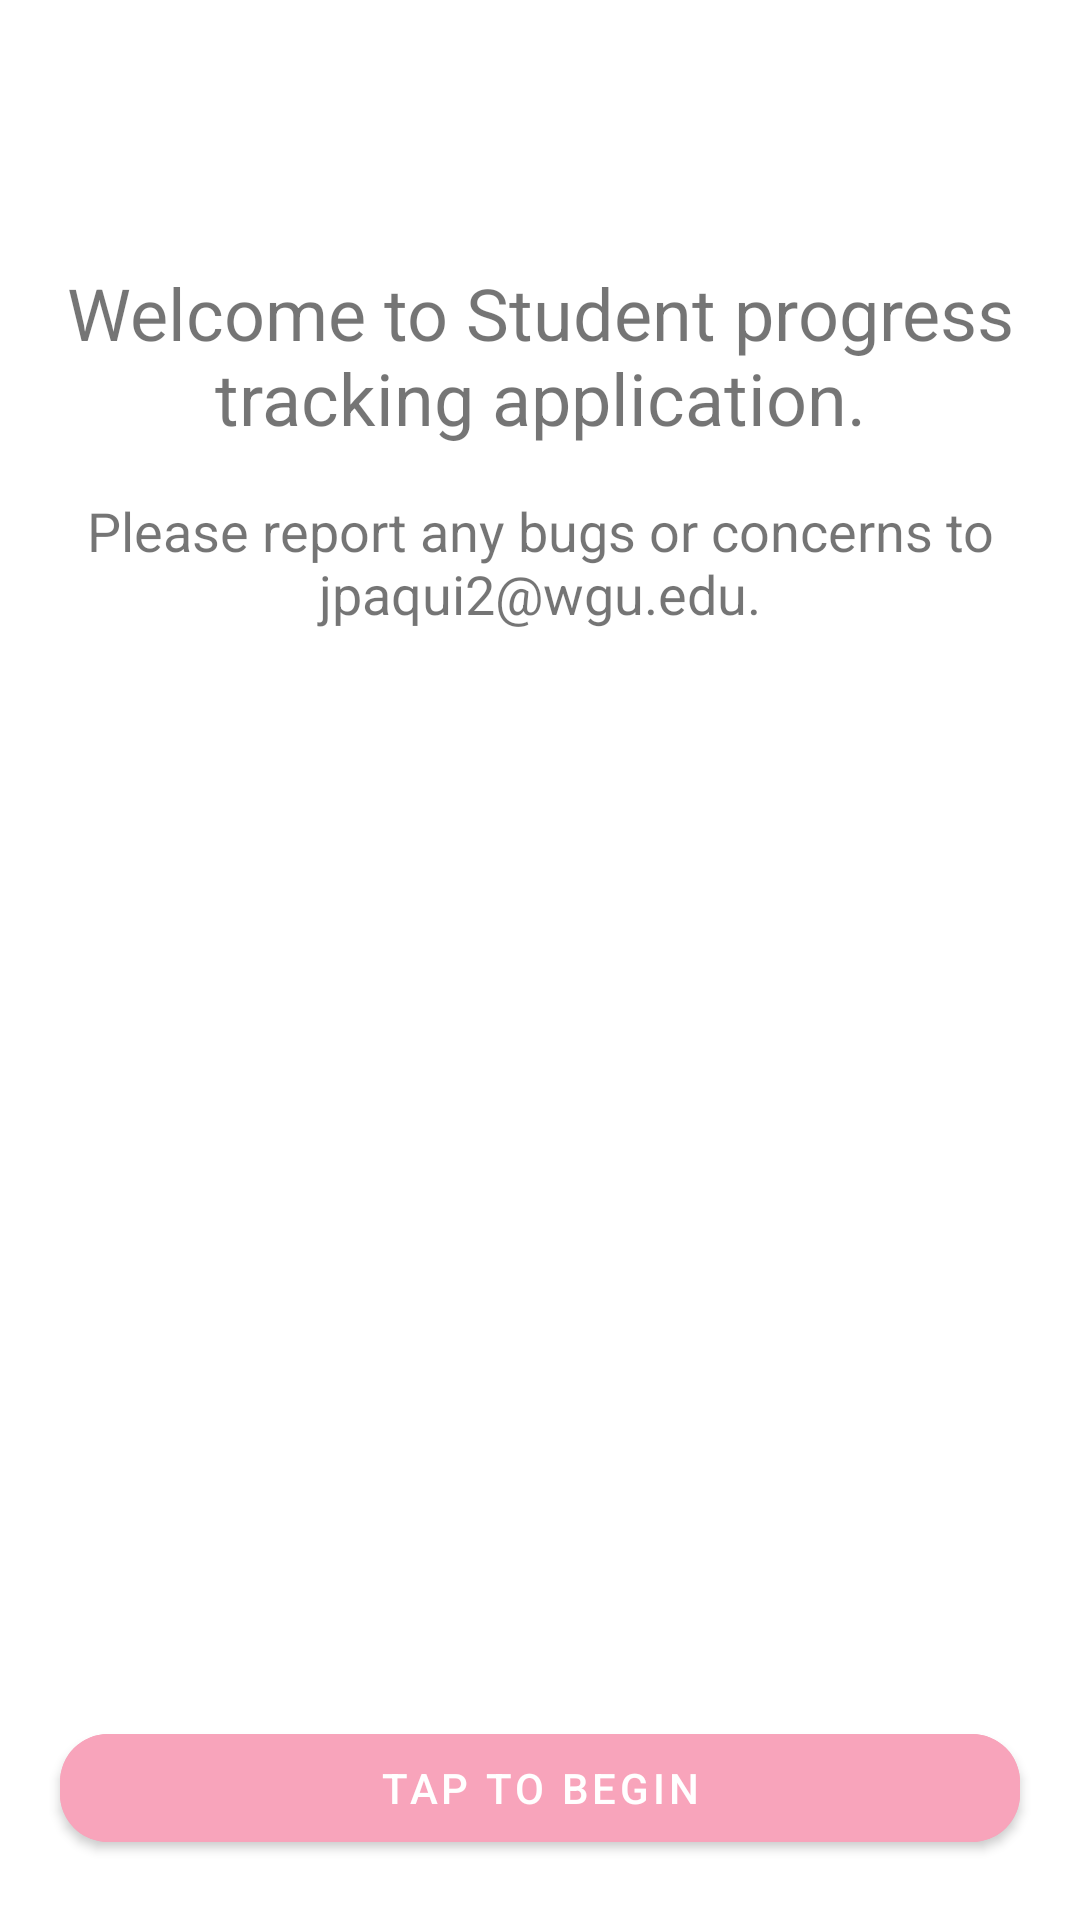

Reconstruct the res/layout file that produces this screen, plus the resources it refers to.
<!-- AndroidManifest.xml: application theme AppDayAndNight -->
<!-- res/layout/activity_home.xml -->
<?xml version="1.0" encoding="utf-8"?>
<androidx.coordinatorlayout.widget.CoordinatorLayout
    xmlns:android="http://schemas.android.com/apk/res/android"
    xmlns:app="http://schemas.android.com/apk/res-auto"
    xmlns:tools="http://schemas.android.com/tools"
    android:layout_width="match_parent"
    android:layout_height="match_parent"
    android:fitsSystemWindows="true"
    tools:context=".MainActivity">

    <ScrollView
        android:layout_width="match_parent"
        android:layout_height="match_parent"
        android:fillViewport="true"
        android:paddingStart="20dp"
        android:paddingEnd="20dp"
        android:paddingTop="?attr/actionBarSize">

        <androidx.constraintlayout.widget.ConstraintLayout
            android:layout_width="match_parent"
            android:layout_height="wrap_content">

            <TextView
                android:id="@+id/textView6"
                android:layout_width="0dp"
                android:layout_height="wrap_content"
                android:text="@string/welcome"
                android:textSize="24sp"
                android:gravity="center"
                app:layout_constraintTop_toTopOf="parent"
                app:layout_constraintStart_toStartOf="parent"
                app:layout_constraintEnd_toEndOf="parent"
                android:layout_marginTop="32dp" />

            <TextView
                android:id="@+id/textView4"
                android:layout_width="0dp"
                android:layout_height="wrap_content"
                android:text="@string/welcome_desc"
                android:textSize="18sp"
                android:gravity="center"
                android:layout_marginTop="16dp"
                app:layout_constraintTop_toBottomOf="@id/textView6"
                app:layout_constraintStart_toStartOf="parent"
                app:layout_constraintEnd_toEndOf="parent" />

            
            <View
                android:id="@+id/spacer"
                android:layout_width="0dp"
                android:layout_height="0dp"
                app:layout_constraintTop_toBottomOf="@id/textView4"
                app:layout_constraintStart_toStartOf="parent"
                app:layout_constraintEnd_toEndOf="parent"
                android:layout_marginTop="24dp" />


        </androidx.constraintlayout.widget.ConstraintLayout>
    </ScrollView>
    <com.google.android.material.button.MaterialButton
        android:id="@+id/button"
        android:layout_width="match_parent"
        android:layout_height="wrap_content"
        android:text="@string/welcome_button_text"
        android:layout_margin="20dp"
        android:backgroundTint="?attr/colorPrimary"
        android:textColor="@android:color/white"
        app:cornerRadius="16dp"
        android:layout_gravity="bottom" />
</androidx.coordinatorlayout.widget.CoordinatorLayout>
<!-- resources referenced by this layout -->
<resources>
  <string name="welcome">Welcome to Student progress tracking application.</string>
  <string name="welcome_button_text">Tap to Begin</string>
  <string name="welcome_desc">Please report any bugs or concerns to jpaqui2@wgu.edu.</string>
  <style name="AppDayAndNight" parent="Theme.MaterialComponents.DayNight.DarkActionBar">
          
          <item name="colorPrimary">@color/colorPrimary</item>
          <item name="colorPrimaryVariant">@color/colorPrimaryVariant</item>
          <item name="colorOnPrimary">@color/primaryTextColor</item>
          
          <item name="colorSecondary">@color/colorPrimary</item>
          <item name="colorSecondaryVariant">@color/colorPrimaryVariant</item>
          <item name="colorOnSecondary">@color/primaryTextColor</item>
          
          <item name="android:statusBarColor">?attr/colorPrimaryVariant</item>
          
      </style>
  <color name="colorPrimary">#F8A4BB</color>
  <color name="colorPrimaryVariant">#F68FA7</color>
  <color name="primaryTextColor">#FFFFFF</color>
</resources>
